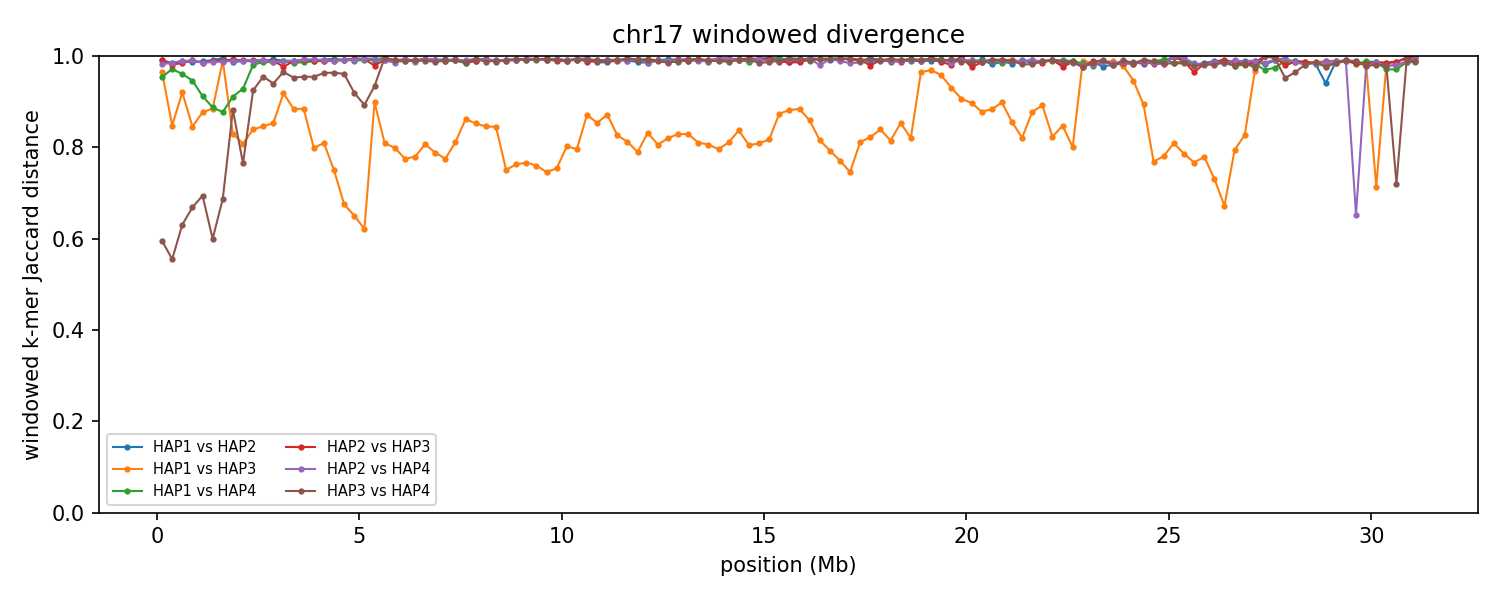

The table this chart was drawn from, first rows:
group	win_start	win_end	unit_a	unit_b	hap_a	hap_b	chrom_a	chrom_b	kmers_a	kmers_b	shared	union	jaccard_distance
chr17	1	250000	HAP1_chr17	HAP2_chr17	HAP1	HAP2	17	17	161356	183416	3348	341424	0.9902
chr17	1	250000	HAP1_chr17	HAP3_chr17	HAP1	HAP3	17	17	161356	97298	8952	249702	0.9641
chr17	1	250000	HAP1_chr17	HAP4_chr17	HAP1	HAP4	17	17	161356	121882	12503	270735	0.9538
chr17	1	250000	HAP2_chr17	HAP3_chr17	HAP2	HAP3	17	17	183416	97298	2661	278053	0.9904
chr17	1	250000	HAP2_chr17	HAP4_chr17	HAP2	HAP4	17	17	183416	121882	5408	299890	0.982
chr17	1	250000	HAP3_chr17	HAP4_chr17	HAP3	HAP4	17	17	97298	121882	63167	156013	0.5951
chr17	250001	500000	HAP1_chr17	HAP2_chr17	HAP1	HAP2	17	17	171293	184047	5331	350009	0.9848
chr17	250001	500000	HAP1_chr17	HAP3_chr17	HAP1	HAP3	17	17	171293	184998	47108	309183	0.8476
chr17	250001	500000	HAP1_chr17	HAP4_chr17	HAP1	HAP4	17	17	171293	174946	9604	336635	0.9715
chr17	250001	500000	HAP2_chr17	HAP3_chr17	HAP2	HAP3	17	17	184047	184998	6931	362114	0.9809
chr17	250001	500000	HAP2_chr17	HAP4_chr17	HAP2	HAP4	17	17	184047	174946	5164	353829	0.9854
chr17	250001	500000	HAP3_chr17	HAP4_chr17	HAP3	HAP4	17	17	184998	174946	110862	249082	0.5549
chr17	500001	750000	HAP1_chr17	HAP2_chr17	HAP1	HAP2	17	17	179401	172502	3703	348200	0.9894
chr17	500001	750000	HAP1_chr17	HAP3_chr17	HAP1	HAP3	17	17	179401	188927	27157	341171	0.9204
chr17	500001	750000	HAP1_chr17	HAP4_chr17	HAP1	HAP4	17	17	179401	201604	14443	366562	0.9606
chr17	500001	750000	HAP2_chr17	HAP3_chr17	HAP2	HAP3	17	17	172502	188927	5443	355986	0.9847
chr17	500001	750000	HAP2_chr17	HAP4_chr17	HAP2	HAP4	17	17	172502	201604	4247	369859	0.9885
chr17	500001	750000	HAP3_chr17	HAP4_chr17	HAP3	HAP4	17	17	188927	201604	105336	285195	0.6307
chr17	750001	1000000	HAP1_chr17	HAP2_chr17	HAP1	HAP2	17	17	193106	222407	5490	410023	0.9866
chr17	750001	1000000	HAP1_chr17	HAP3_chr17	HAP1	HAP3	17	17	193106	191567	51498	333175	0.8454
chr17	750001	1000000	HAP1_chr17	HAP4_chr17	HAP1	HAP4	17	17	193106	186597	19377	360326	0.9462
chr17	750001	1000000	HAP2_chr17	HAP3_chr17	HAP2	HAP3	17	17	222407	191567	3893	410081	0.9905
chr17	750001	1000000	HAP2_chr17	HAP4_chr17	HAP2	HAP4	17	17	222407	186597	3795	405209	0.9906
chr17	750001	1000000	HAP3_chr17	HAP4_chr17	HAP3	HAP4	17	17	191567	186597	94181	283983	0.6684
chr17	1000001	1250000	HAP1_chr17	HAP2_chr17	HAP1	HAP2	17	17	180834	226739	4645	402928	0.9885
chr17	1000001	1250000	HAP1_chr17	HAP3_chr17	HAP1	HAP3	17	17	180834	197770	41597	337007	0.8766
chr17	1000001	1250000	HAP1_chr17	HAP4_chr17	HAP1	HAP4	17	17	180834	198437	30615	348656	0.9122
chr17	1000001	1250000	HAP2_chr17	HAP3_chr17	HAP2	HAP3	17	17	226739	197770	6166	418343	0.9853
chr17	1000001	1250000	HAP2_chr17	HAP4_chr17	HAP2	HAP4	17	17	226739	198437	6402	418774	0.9847
chr17	1000001	1250000	HAP3_chr17	HAP4_chr17	HAP3	HAP4	17	17	197770	198437	92760	303447	0.6943
chr17	1250001	1500000	HAP1_chr17	HAP2_chr17	HAP1	HAP2	17	17	197886	237114	3956	431044	0.9908
chr17	1250001	1500000	HAP1_chr17	HAP3_chr17	HAP1	HAP3	17	17	197886	183164	39318	341732	0.8849
chr17	1250001	1500000	HAP1_chr17	HAP4_chr17	HAP1	HAP4	17	17	197886	186533	38915	345504	0.8874
chr17	1250001	1500000	HAP2_chr17	HAP3_chr17	HAP2	HAP3	17	17	237114	183164	4406	415872	0.9894
chr17	1250001	1500000	HAP2_chr17	HAP4_chr17	HAP2	HAP4	17	17	237114	186533	5436	418211	0.987
chr17	1250001	1500000	HAP3_chr17	HAP4_chr17	HAP3	HAP4	17	17	183164	186533	105692	264005	0.5997
chr17	1500001	1750000	HAP1_chr17	HAP2_chr17	HAP1	HAP2	17	17	155773	230589	1801	384561	0.9953
chr17	1500001	1750000	HAP1_chr17	HAP3_chr17	HAP1	HAP3	17	17	155773	162433	3398	314808	0.9892
chr17	1500001	1750000	HAP1_chr17	HAP4_chr17	HAP1	HAP4	17	17	155773	183585	37128	302230	0.8772
chr17	1500001	1750000	HAP2_chr17	HAP3_chr17	HAP2	HAP3	17	17	230589	162433	4084	388938	0.9895
chr17	1500001	1750000	HAP2_chr17	HAP4_chr17	HAP2	HAP4	17	17	230589	183585	5157	409017	0.9874
chr17	1500001	1750000	HAP3_chr17	HAP4_chr17	HAP3	HAP4	17	17	162433	183585	82480	263538	0.687
chr17	1750001	2000000	HAP1_chr17	HAP2_chr17	HAP1	HAP2	17	17	200553	231483	5707	426329	0.9866
chr17	1750001	2000000	HAP1_chr17	HAP3_chr17	HAP1	HAP3	17	17	200553	190599	56965	334187	0.8295
chr17	1750001	2000000	HAP1_chr17	HAP4_chr17	HAP1	HAP4	17	17	200553	176309	30826	346036	0.9109
chr17	1750001	2000000	HAP2_chr17	HAP3_chr17	HAP2	HAP3	17	17	231483	190599	3205	418877	0.9923
chr17	1750001	2000000	HAP2_chr17	HAP4_chr17	HAP2	HAP4	17	17	231483	176309	4122	403670	0.9898
chr17	1750001	2000000	HAP3_chr17	HAP4_chr17	HAP3	HAP4	17	17	190599	176309	38672	328236	0.8822
chr17	2000001	2250000	HAP1_chr17	HAP2_chr17	HAP1	HAP2	17	17	196888	233162	4568	425482	0.9893
chr17	2000001	2250000	HAP1_chr17	HAP3_chr17	HAP1	HAP3	17	17	196888	193060	62771	327177	0.8081
chr17	2000001	2250000	HAP1_chr17	HAP4_chr17	HAP1	HAP4	17	17	196888	203477	26742	373623	0.9284
chr17	2000001	2250000	HAP2_chr17	HAP3_chr17	HAP2	HAP3	17	17	233162	193060	4003	422219	0.9905
chr17	2000001	2250000	HAP2_chr17	HAP4_chr17	HAP2	HAP4	17	17	233162	203477	4481	432158	0.9896
chr17	2000001	2250000	HAP3_chr17	HAP4_chr17	HAP3	HAP4	17	17	193060	203477	75560	320977	0.7646
chr17	2250001	2500000	HAP1_chr17	HAP2_chr17	HAP1	HAP2	17	17	190297	230028	4860	415465	0.9883
chr17	2250001	2500000	HAP1_chr17	HAP3_chr17	HAP1	HAP3	17	17	190297	194456	53295	331458	0.8392
chr17	2250001	2500000	HAP1_chr17	HAP4_chr17	HAP1	HAP4	17	17	190297	159382	6642	343037	0.9806
chr17	2250001	2500000	HAP2_chr17	HAP3_chr17	HAP2	HAP3	17	17	230028	194456	4020	420464	0.9904
chr17	2250001	2500000	HAP2_chr17	HAP4_chr17	HAP2	HAP4	17	17	230028	159382	3940	385470	0.9898
chr17	2250001	2500000	HAP3_chr17	HAP4_chr17	HAP3	HAP4	17	17	194456	159382	24773	329065	0.9247
... 690 more rows
